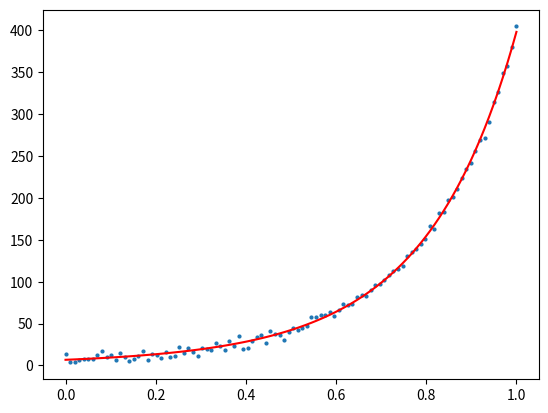

Reproduce this figure in Python.
# -*- coding:utf-8 -*-
# autor:HuangYuliang
import numpy as np
from numpy import matrix as mat
from matplotlib import pyplot as plt
import random

n = 100
a1, b1, c1 = 1, 3, 2  # 这个是需要拟合的函数y(x) 的真实参数
h = np.linspace(0, 1, n)  # 产生包含噪声的数据
y = [np.exp(a1 * i ** 2 + b1 * i + c1) + random.gauss(0, 4) for i in h]
y = mat(y)  # 转变为矩阵形式


def Func(abc, iput):  # 需要拟合的函数，abc是包含三个参数的一个矩阵[[a],[b],[c]]
    a = abc[0, 0]
    b = abc[1, 0]
    c = abc[2, 0]
    return np.exp(a * iput ** 2 + b * iput + c)


def Deriv(abc, iput, n):  # 对函数求偏导
    x1 = abc.copy()
    x2 = abc.copy()
    x1[n, 0] -= 0.000001
    x2[n, 0] += 0.000001
    p1 = Func(x1, iput)
    p2 = Func(x2, iput)
    d = (p2 - p1) * 1.0 / (0.000002)
    return d


J = mat(np.zeros((n, 3)))  # 雅克比矩阵
fx = mat(np.zeros((n, 1)))  # f(x)  100*1  误差
fx_tmp = mat(np.zeros((n, 1)))
xk = mat([[0.8], [2.7], [1.5]])  # 参数初始化
lase_mse = 0
step = 0
u, v = 1, 2
conve = 100

while (conve):

    mse, mse_tmp = 0, 0
    step += 1
    for i in range(n):
        fx[i] = Func(xk, h[i]) - y[0, i]  # 注意不能写成  y - Func  ,否则发散
        mse += fx[i, 0] ** 2

        for j in range(3):
            J[i, j] = Deriv(xk, h[i], j)  # 数值求导
    mse /= n  # 范围约束

    H = J.T * J + u * np.eye(3)  # 3*3
    dx = -H.I * J.T * fx  # 注意这里有一个负号，和fx = Func - y的符号要对应
    xk_tmp = xk.copy()
    xk_tmp += dx

    for j in range(n):
        fx_tmp[i] = Func(xk_tmp, h[i]) - y[0, i]
        mse_tmp += fx_tmp[i, 0] ** 2
    mse_tmp /= n

    q = (mse - mse_tmp) / ((0.5 * dx.T * (u * dx - J.T * fx))[0, 0])

    if q > 0:
        s = 1.0 / 3.0
        v = 2
        mse = mse_tmp
        xk = xk_tmp
        temp = 1 - pow(2 * q - 1, 3)

        if s > temp:
            u = u * s
        else:
            u = u * temp
    else:
        u = u * v
        v = 2 * v
        xk = xk_tmp

    print ("step = %d,abs(mse-lase_mse) = %.8f" % (step, abs(mse - lase_mse)))
    if abs(mse - lase_mse) < 0.000001:
        break

    lase_mse = mse  # 记录上一个 mse 的位置
    conve -= 1
print(xk)

z = [Func(xk, i) for i in h]  # 用拟合好的参数画图

plt.figure(0)
plt.scatter(h,np.array(y)[0],s = 4)
plt.plot(h, z, 'r')
plt.show()
